Photos from the image-classification dataset "LITS17R" in the GitHub repository dinbe0527/kcr2019_class. Its 2 classes are: non-liver, liver.

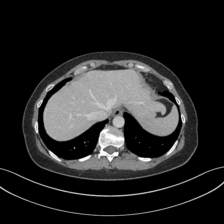
Label: liver

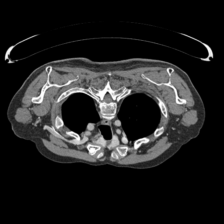
Label: non-liver

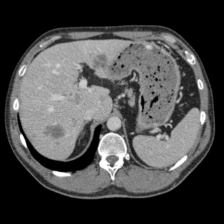
Label: liver

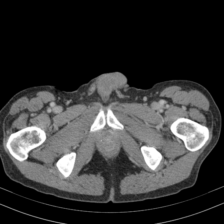
Label: non-liver

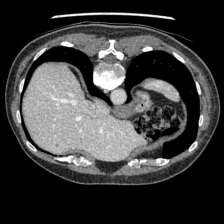
Label: liver

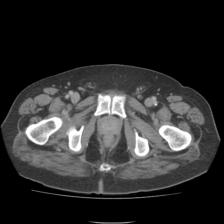
Label: non-liver
